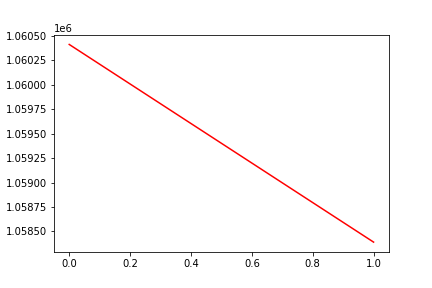

Source data for this figure (header and first rows):
, date, assets
0, 0, 1060411
1, 20170703, 1058391
